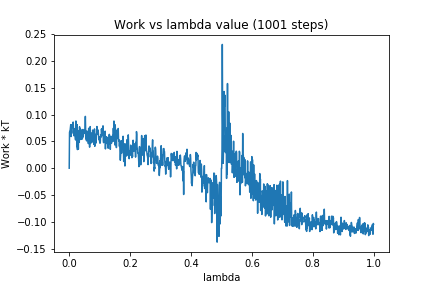

The data file committed next to this chart (first rows):
0, 0.0
1, 0.06661
2, 0.06964
3, 0.0706
4, 0.07638
5, 0.08136
6, 0.05912
7, 0.07038
8, 0.06493
9, 0.07533
10, 0.08149
11, 0.07743
12, 0.08534
13, 0.0861
14, 0.07352
15, 0.06079
16, 0.07395
17, 0.06111
18, 0.07063
19, 0.06549
20, 0.056
21, 0.0527
22, 0.0882
23, 0.0622
24, 0.07983
25, 0.04025
26, 0.0814
27, 0.03477
28, 0.07076
29, 0.05258
30, 0.03557
31, 0.06367
32, 0.06226
33, 0.04824
34, 0.07733
35, 0.06573
36, 0.06432
37, 0.07299
38, 0.05364
39, 0.07117
40, 0.06802
41, 0.05517
42, 0.06998
43, 0.05453
44, 0.06303
45, 0.07231
46, 0.05838
47, 0.06598
48, 0.06685
49, 0.06499
50, 0.07058
51, 0.06883
52, 0.07411
53, 0.0968
54, 0.07061
55, 0.05455
56, 0.06124
57, 0.05106
58, 0.06952
59, 0.06283
60, 0.0537
... 940 more rows
